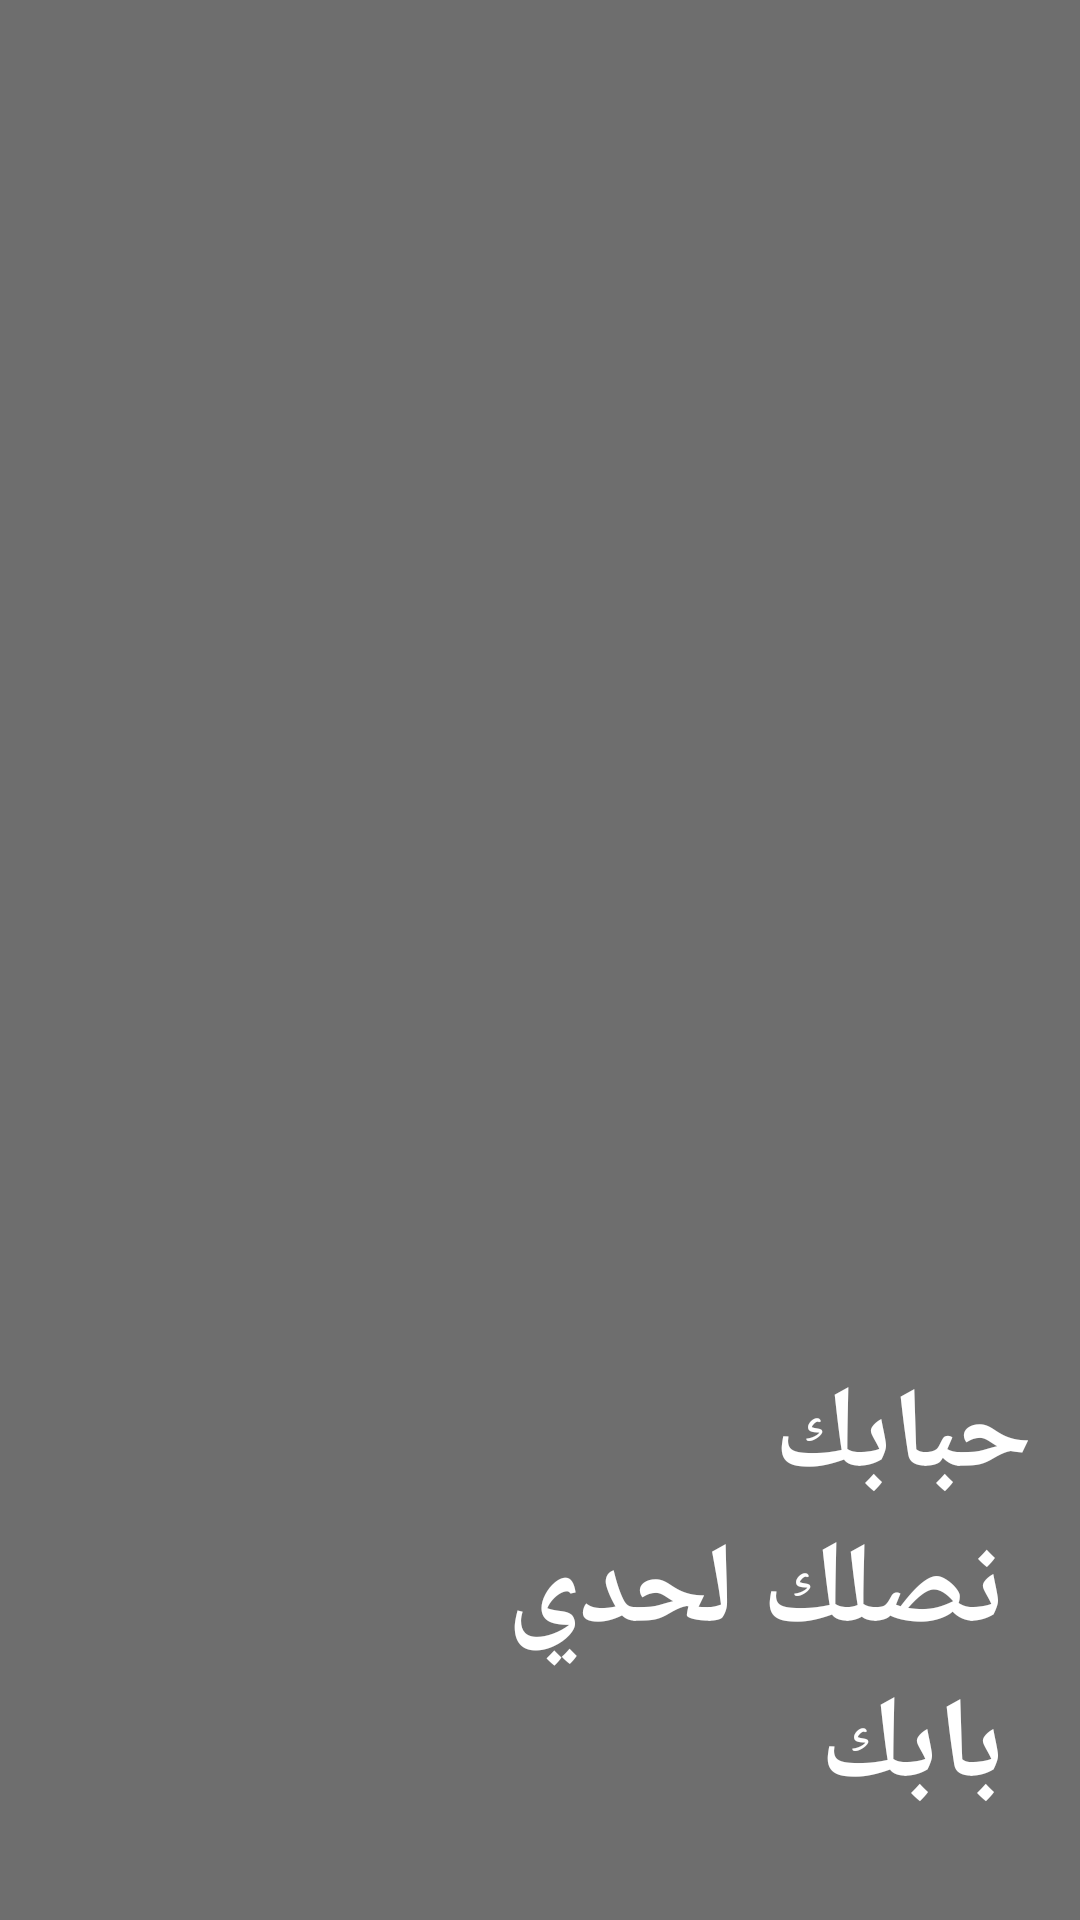

The Android layout XML behind this screen, and the referenced resources:
<!-- AndroidManifest.xml: activity theme AppThemeFullScreen -->
<!-- res/layout/activity_splash.xml -->
<?xml version="1.0" encoding="utf-8"?>

<FrameLayout xmlns:android="http://schemas.android.com/apk/res/android"
    xmlns:app="http://schemas.android.com/apk/res-auto"
    xmlns:tools="http://schemas.android.com/tools"
    android:layout_width="match_parent"
    android:layout_height="match_parent"
    tools:context="com.hababk.userapp.activity.SplashActivity">

    <ImageView
        android:id="@+id/splashBg"
        android:layout_width="match_parent"
        android:layout_height="match_parent"
        android:scaleType="centerCrop" />

    <FrameLayout
        android:layout_width="match_parent"
        android:layout_height="match_parent"
        android:background="#99111111"
        android:orientation="vertical"
        android:padding="16dp">

        <ImageView
            android:id="@+id/splashLogo"
            android:layout_width="180dp"
            android:layout_height="180dp"
            android:layout_gravity="center_horizontal"
            android:layout_marginTop="120dp" />

        <FrameLayout
            android:id="@+id/frameLayout"
            android:layout_width="match_parent"
            android:layout_height="match_parent"
            android:layout_marginTop="212dp"
            android:layout_marginBottom="16dp">

            <TextView
                android:id="@+id/splashMessage"
                android:layout_width="match_parent"
                android:layout_height="match_parent"
                android:fontFamily="@font/roboto"
                android:gravity="bottom"
                android:text="@string/splash_message"
                android:textColor="@android:color/white"
                android:textSize="38sp"
                android:textStyle="bold" />

            <android.support.v7.widget.CardView
                android:id="@+id/cardView"
                style="@style/CardViewStyle"
                android:layout_width="match_parent"
                android:layout_height="match_parent"
                android:visibility="gone">

                <FrameLayout
                    android:id="@+id/splashFrame"
                    android:layout_width="match_parent"
                    android:layout_height="match_parent" />
            </android.support.v7.widget.CardView>
        </FrameLayout>
    </FrameLayout>

</FrameLayout>
<!-- resources referenced by this layout -->
<resources>
  <string name="splash_message">The Best\nHome-cooked\nfood at your door</string>
  <style name="CardViewStyle" parent="android:Widget.TextView">
          <item name="android:foreground">@drawable/selector_bg_card</item>
          <item name="cardCornerRadius">@dimen/card_corner_radius</item>
          <item name="cardElevation">@dimen/card_elevation</item>
          <item name="cardPreventCornerOverlap">false</item>
          <item name="cardUseCompatPadding">true</item>
      </style>
  <style name="AppThemeFullScreen" parent="Theme.AppCompat.Light.NoActionBar">
          <item name="android:windowNoTitle">true</item>
          <item name="android:windowActionBar">false</item>
          <item name="android:windowFullscreen">true</item>
          <item name="android:windowContentOverlay">@null</item>
      </style>
  <!-- drawable selector_bg_card (drawable) -->
  <?xml version="1.0" encoding="utf-8"?>
  
  <shape xmlns:android="http://schemas.android.com/apk/res/android"
      android:shape="rectangle">
      <solid android:color="@android:color/white" />
      <corners android:radius="@dimen/card_corner_radius" />
  </shape>
  <dimen name="card_corner_radius">2dp</dimen>
  <dimen name="card_elevation">2dp</dimen>
</resources>
